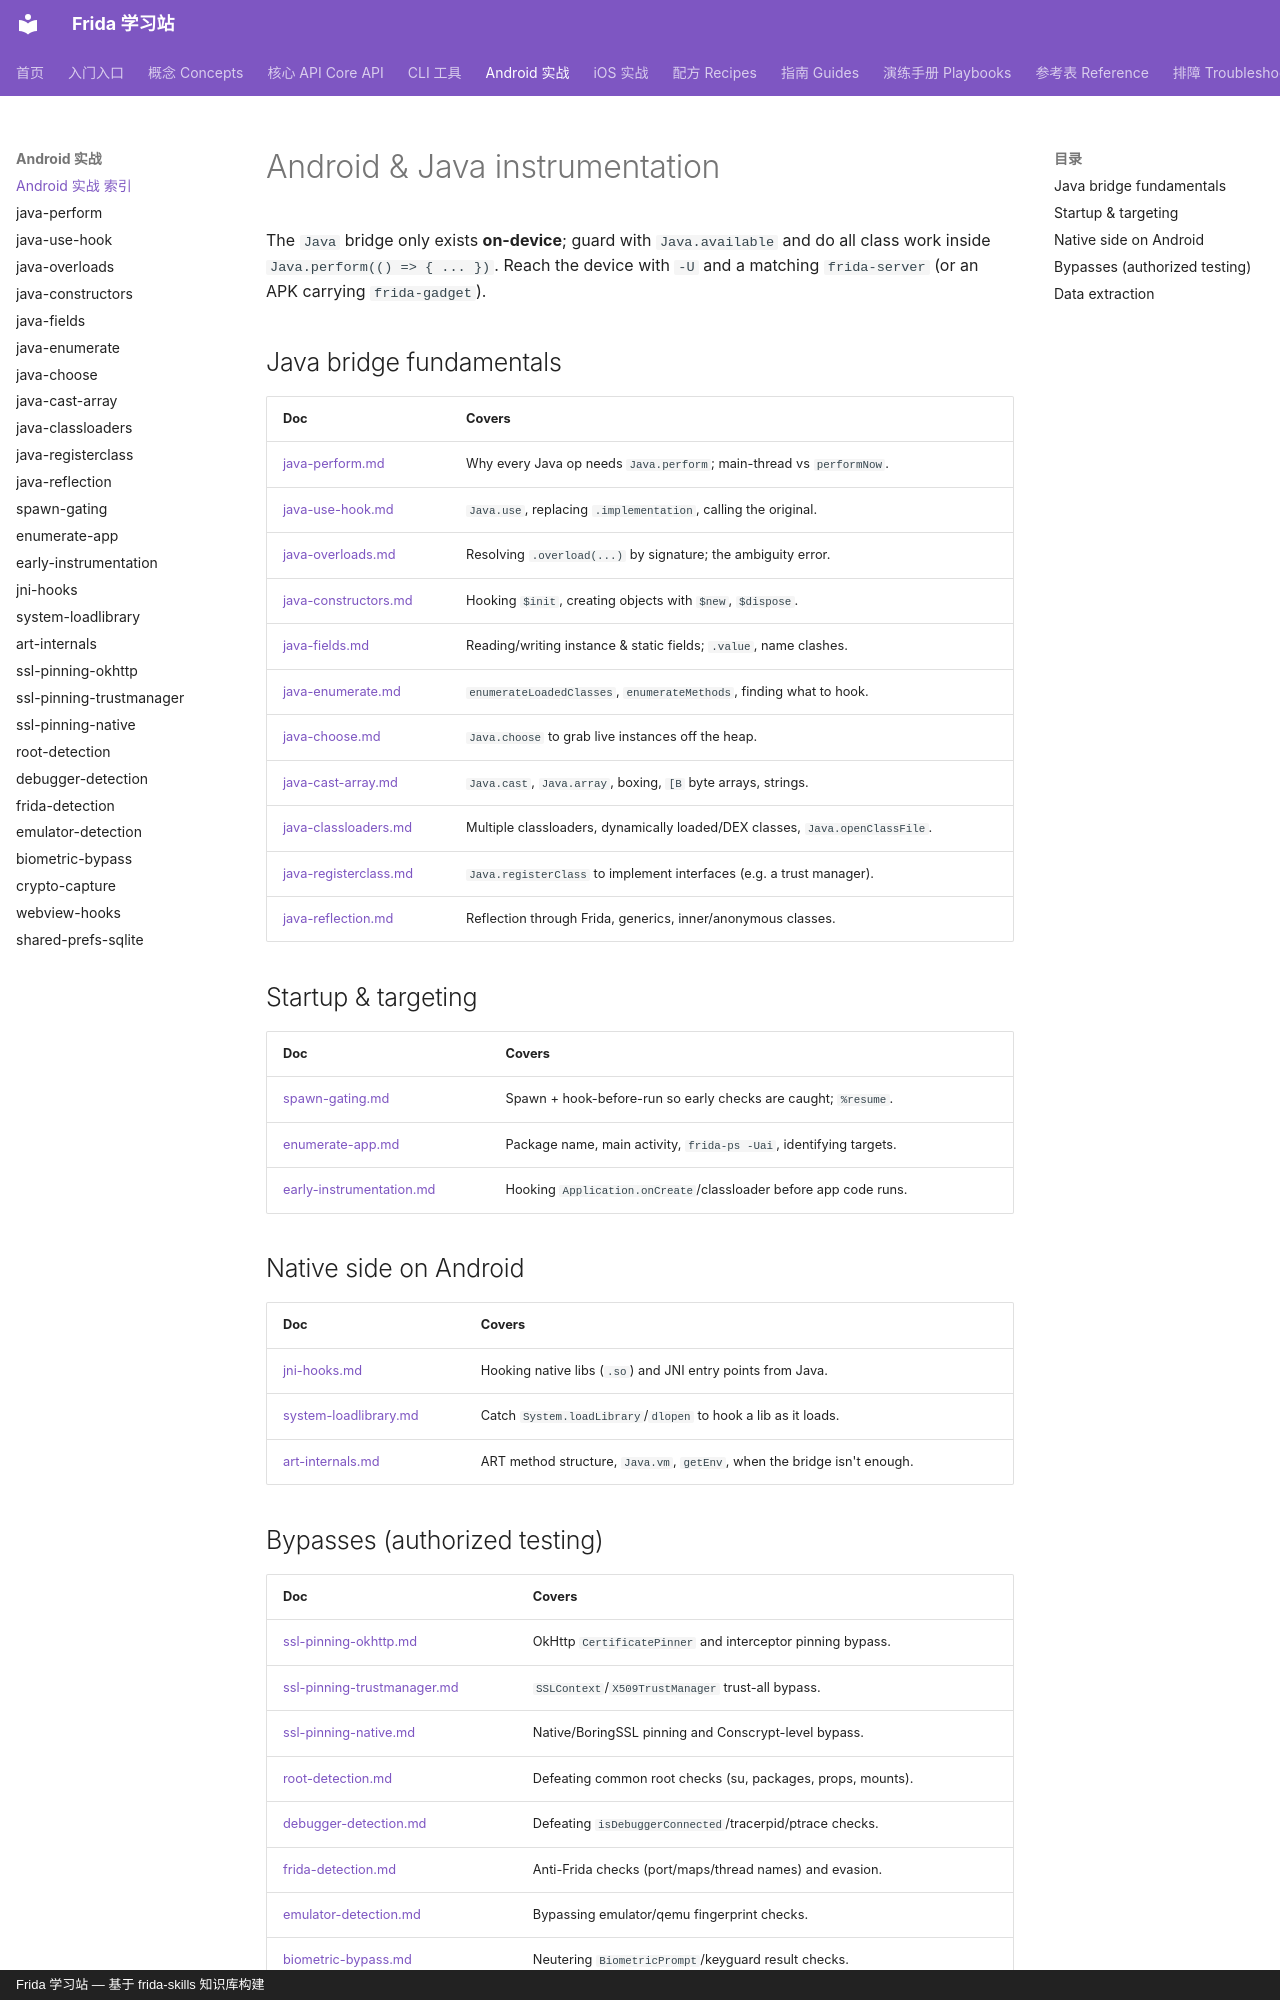

repository: android-security-engineer/frida-skills · page: references/android/index.html · generator: mkdocs · copyright: Frida 学习站 — 基于 frida-skills 知识库构建

---
name: android-index
description: Index of Frida Android/Java docs — Java.perform, Java.use, overloads, spawn gating, classloaders, SSL pinning and root/debugger detection bypass, native JNI hooks, ART internals.
---

# Android & Java instrumentation

The `Java` bridge only exists **on-device**; guard with `Java.available` and do
all class work inside `Java.perform(() => { ... })`. Reach the device with `-U`
and a matching `frida-server` (or an APK carrying `frida-gadget`).

## Java bridge fundamentals
| Doc | Covers |
| --- | --- |
| [java-perform.md](java-perform.md) | Why every Java op needs `Java.perform`; main-thread vs `performNow`. |
| [java-use-hook.md](java-use-hook.md) | `Java.use`, replacing `.implementation`, calling the original. |
| [java-overloads.md](java-overloads.md) | Resolving `.overload(...)` by signature; the ambiguity error. |
| [java-constructors.md](java-constructors.md) | Hooking `$init`, creating objects with `$new`, `$dispose`. |
| [java-fields.md](java-fields.md) | Reading/writing instance & static fields; `.value`, name clashes. |
| [java-enumerate.md](java-enumerate.md) | `enumerateLoadedClasses`, `enumerateMethods`, finding what to hook. |
| [java-choose.md](java-choose.md) | `Java.choose` to grab live instances off the heap. |
| [java-cast-array.md](java-cast-array.md) | `Java.cast`, `Java.array`, boxing, `[B` byte arrays, strings. |
| [java-classloaders.md](java-classloaders.md) | Multiple classloaders, dynamically loaded/DEX classes, `Java.openClassFile`. |
| [java-registerclass.md](java-registerclass.md) | `Java.registerClass` to implement interfaces (e.g. a trust manager). |
| [java-reflection.md](java-reflection.md) | Reflection through Frida, generics, inner/anonymous classes. |

## Startup & targeting
| Doc | Covers |
| --- | --- |
| [spawn-gating.md](spawn-gating.md) | Spawn + hook-before-run so early checks are caught; `%resume`. |
| [enumerate-app.md](enumerate-app.md) | Package name, main activity, `frida-ps -Uai`, identifying targets. |
| [early-instrumentation.md](early-instrumentation.md) | Hooking `Application.onCreate`/classloader before app code runs. |

## Native side on Android
| Doc | Covers |
| --- | --- |
| [jni-hooks.md](jni-hooks.md) | Hooking native libs (`.so`) and JNI entry points from Java. |
| [system-loadlibrary.md](system-loadlibrary.md) | Catch `System.loadLibrary`/`dlopen` to hook a lib as it loads. |
| [art-internals.md](art-internals.md) | ART method structure, `Java.vm`, `getEnv`, when the bridge isn't enough. |
